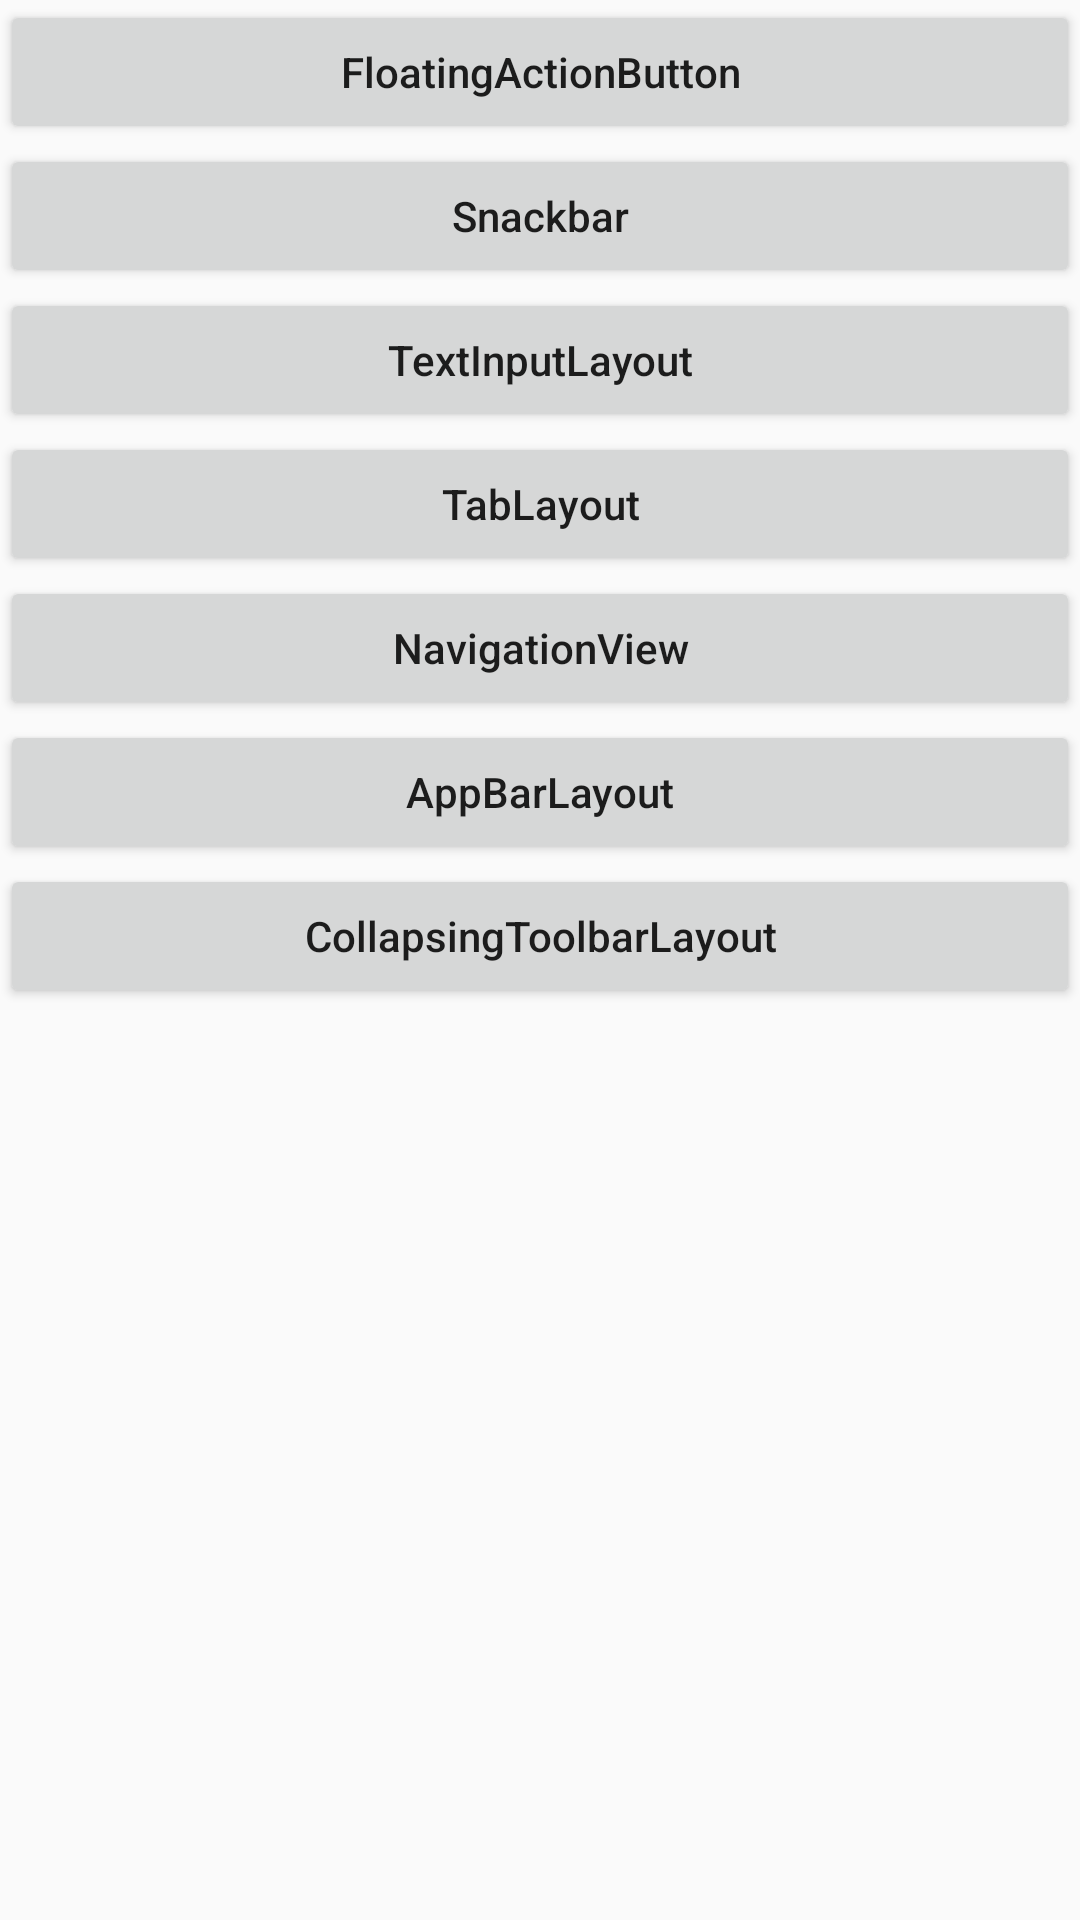

This screen was rendered from an Android layout file. Write that file and the resources it references.
<!-- AndroidManifest.xml: application theme AppTheme -->
<!-- res/layout/design.xml -->
<?xml version="1.0" encoding="utf-8"?>
<LinearLayout xmlns:android="http://schemas.android.com/apk/res/android"
    android:orientation="vertical" android:layout_width="match_parent"
    android:layout_height="match_parent">

    <Button
        android:layout_width="match_parent"
        android:layout_height="wrap_content"
        android:onClick="floatingActionButtonOnClick"
        android:text="@string/FloatingActionButton"
        android:textAllCaps="false" />

    <Button
        android:layout_width="match_parent"
        android:layout_height="wrap_content"
        android:onClick="snackBarOnClick"
        android:text="@string/Snackbar"
        android:textAllCaps="false" />

    <Button
        android:layout_width="match_parent"
        android:layout_height="wrap_content"
        android:onClick="textInputLayoutBarOnClick"
        android:text="@string/TextInputLayout"
        android:textAllCaps="false" />

    <Button
        android:layout_width="match_parent"
        android:layout_height="wrap_content"
        android:onClick="tabLayoutBarOnClick"
        android:text="@string/TabLayout"
        android:textAllCaps="false" />

    <Button
        android:layout_width="match_parent"
        android:layout_height="wrap_content"
        android:onClick="navigationViewBarOnClick"
        android:text="@string/NavigationView"
        android:textAllCaps="false" />

    <Button
        android:layout_width="match_parent"
        android:layout_height="wrap_content"
        android:onClick="appBarLayoutBarOnClick"
        android:text="@string/AppBarLayout"
        android:textAllCaps="false" />

    <Button
        android:layout_width="match_parent"
        android:layout_height="wrap_content"
        android:onClick="collapsingToolbarLayoutBarOnClick"
        android:text="@string/CollapsingToolbarLayout"
        android:textAllCaps="false" />
</LinearLayout>
<!-- resources referenced by this layout -->
<resources>
  <string name="AppBarLayout">AppBarLayout</string>
  <string name="CollapsingToolbarLayout">CollapsingToolbarLayout</string>
  <string name="FloatingActionButton">FloatingActionButton</string>
  <string name="NavigationView">NavigationView</string>
  <string name="Snackbar">Snackbar</string>
  <string name="TabLayout">TabLayout</string>
  <string name="TextInputLayout">TextInputLayout</string>
  <style name="AppTheme" parent="Theme.AppCompat.Light.DarkActionBar">
          
          <item name="colorPrimary">@color/colorPrimary</item>
          <item name="colorPrimaryDark">@color/colorPrimaryDark</item>
          <item name="colorAccent">@color/colorAccent</item>
  
      </style>
  <color name="colorPrimary">#3F51B5</color>
  <color name="colorPrimaryDark">#303F9F</color>
  <color name="colorAccent">#FF4081</color>
</resources>
